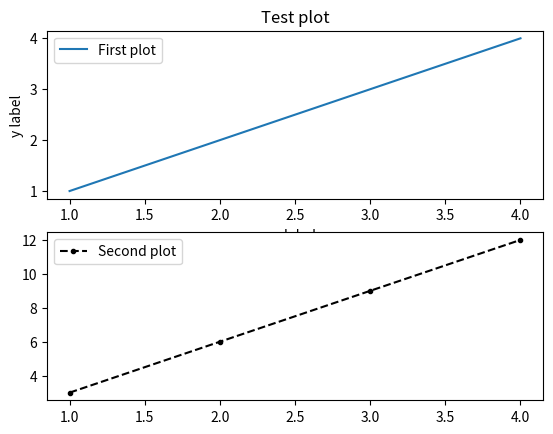
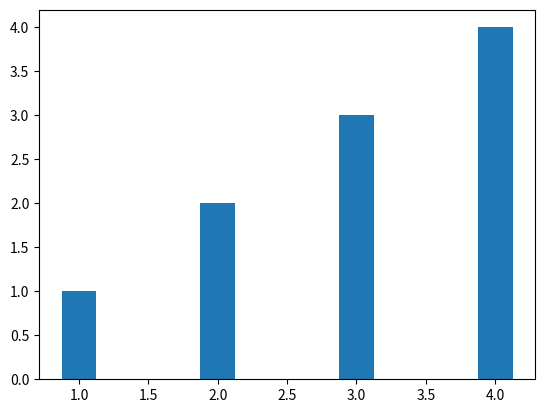
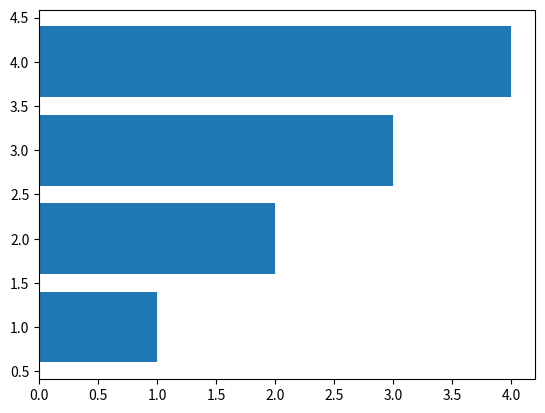

Generate these figures, in order, with matplotlib:
# Tutorial from "Matplotlib Tutorial (Part 1): Creating and Customizing Our First Plots" Series

from matplotlib import pyplot as plt 
import numpy as np

"This is will output different styles  such as solarise_light2 or  classic test patch"
#print(plt.style.available)
"This will use the type of style on your plots "
#plt.style.use('Solarize_Light2') 

dev_x = [1, 2, 3, 4]
dev_y= [1, 2 ,3, 4]
dev_y_1 = [3,6,9,12]
plt.figure(1)

plt.subplot(211)
plt.plot(dev_x,dev_y,label='First plot')
plt.legend()
plt.xlabel('x label')
plt.ylabel('y label')
plt.title('Test plot')


plt.subplot(212)                      
plt.plot(dev_x,dev_y_1, color = 'k',linestyle = '--',marker = '.',label='Second plot')

""" This way of adding a legend is error prone, because you need to know the order of the plots """
#plt.legend(['First plot','Second plot']) 
"""Alternatively you should add a label into the plt.plot plt.plot(dev_x,dev_y,label = 'First plot'). You can then just put plt.legend()"""
plt.legend()

plt.figure(2)
bar_width = 0.25
plt.bar(dev_x,dev_y,width = bar_width)
plt.figure(3)
plt.barh(dev_x,dev_y)


#saves to the current directory 
plt.savefig('first test plot.png') #saves to the current directory 


plt.show()
